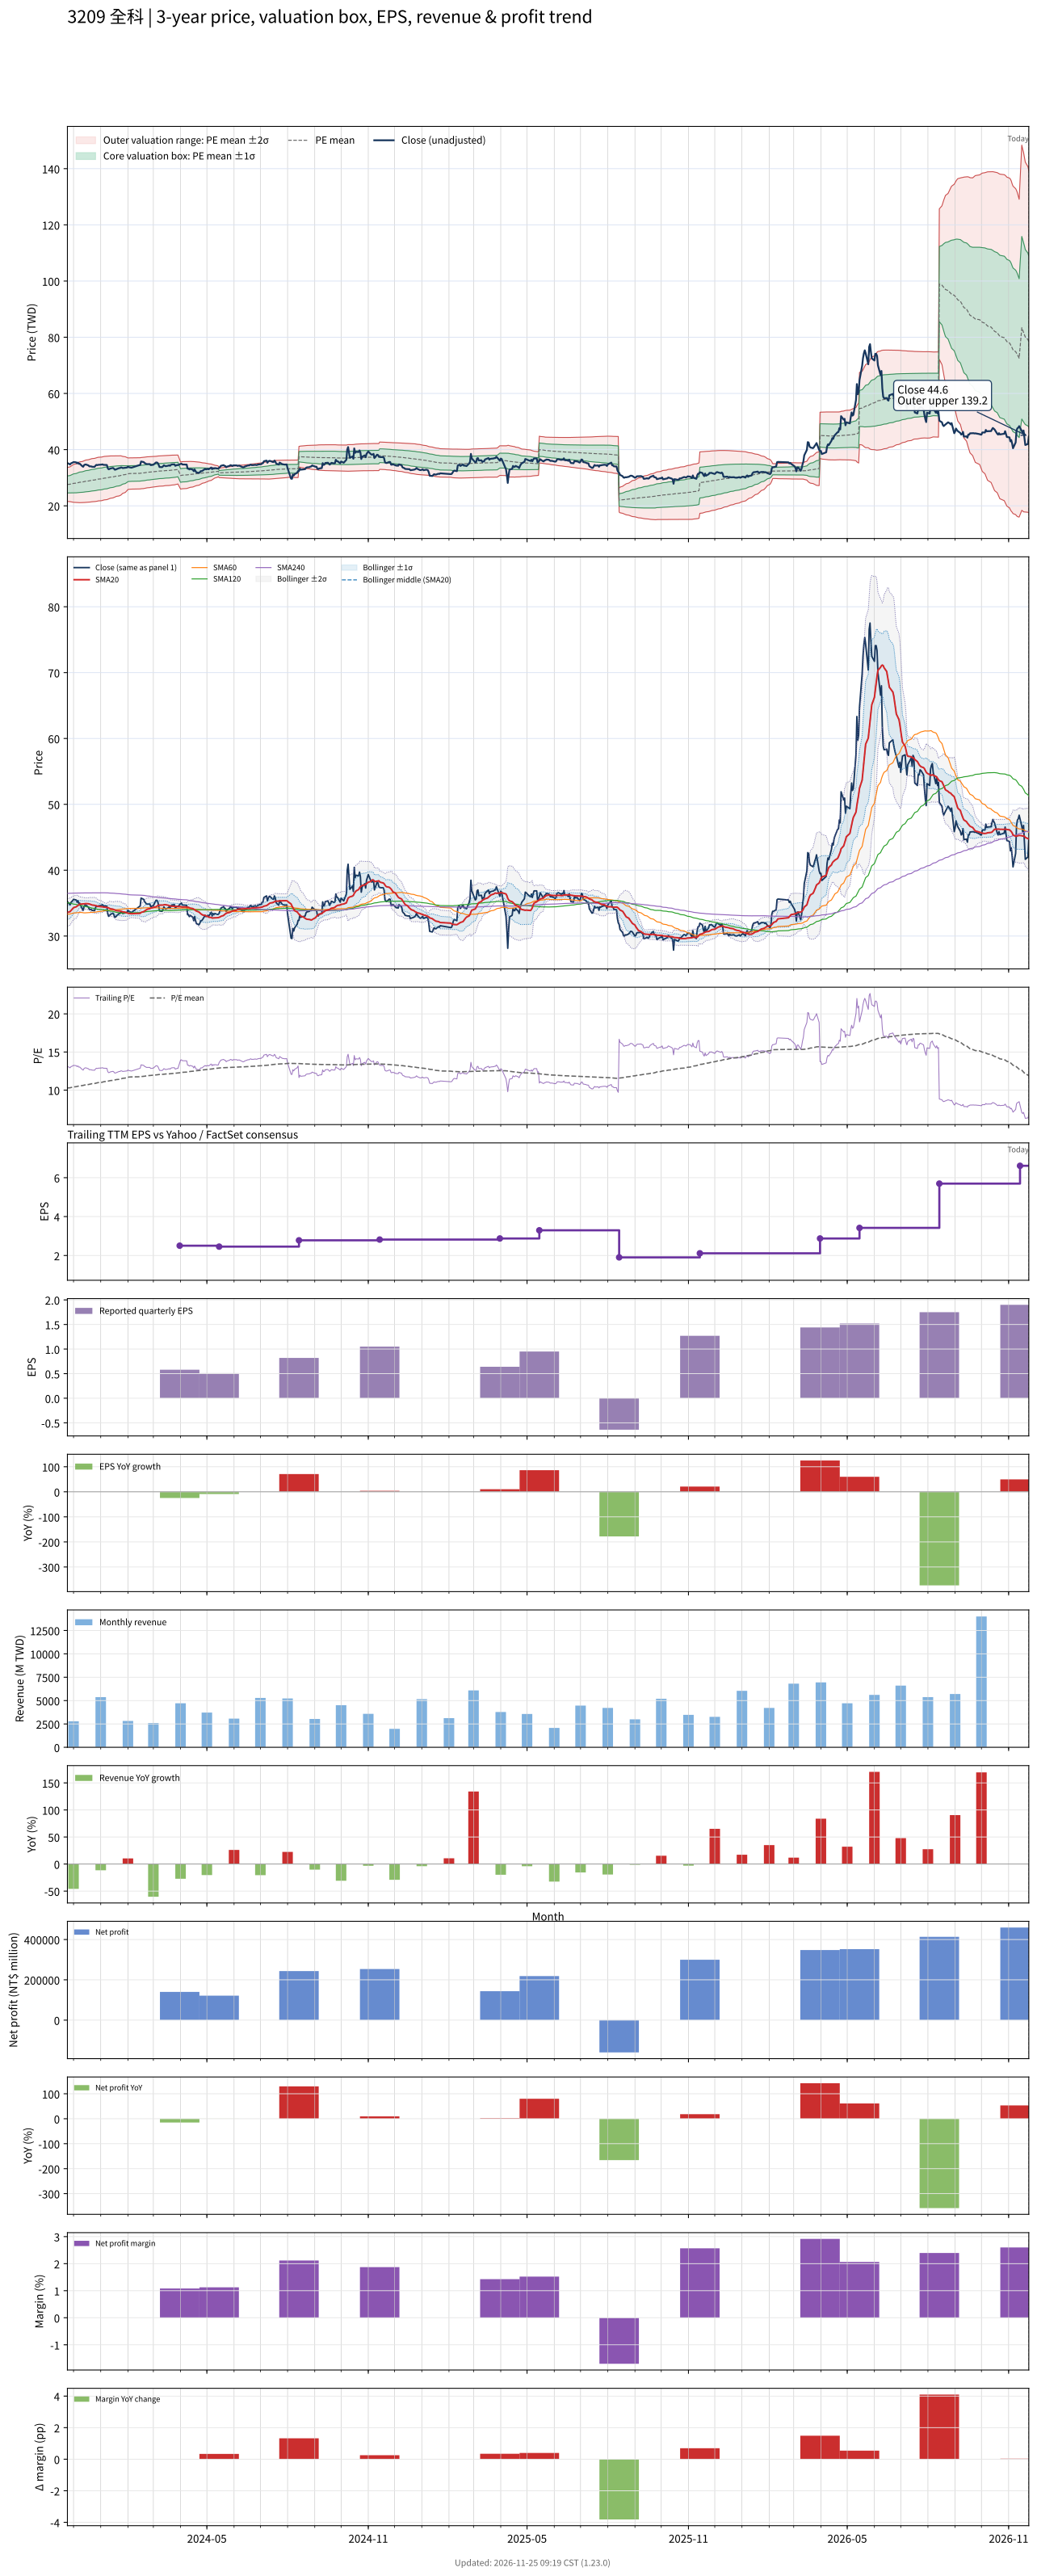

Source data for this figure (header and first rows):
# chart-version: skill-stock-dynamic-val…
date, close, available_date, period_end, eps, ttm_eps, pe, pe_mean, pe_std, price_m2, price_m1, price_mean, price_p1, price_p2, forward_eps, forward_pe, forward_pe_mean, forward_pe_std, forward_price_m2, forward_price_m1, forward_price_mean, forward_price_p1, forward_price_p2, sma20
2023-11-24, 35.24, 2023-11-14, 2023-09-30, 1.01, 2.686, 13.12, 10.28, 1.128, 21.55, 24.58, 27.61, 30.64, 33.67, , , , , , , , , , 33.58
2023-11-27, 34.71, 2023-11-14, 2023-09-30, 1.01, 2.686, 12.93, 10.31, 1.152, 21.49, 24.59, 27.68, 30.78, 33.87, , , , , , , , , , 33.7
2023-11-28, 35.1, 2023-11-14, 2023-09-30, 1.01, 2.686, 13.07, 10.34, 1.178, 21.43, 24.59, 27.76, 30.92, 34.09, , , , , , , , , , 33.86
2023-11-29, 35.24, 2023-11-14, 2023-09-30, 1.01, 2.686, 13.12, 10.36, 1.204, 21.37, 24.6, 27.83, 31.07, 34.3, , , , , , , , , , 34.02
2023-11-30, 35.38, 2023-11-14, 2023-09-30, 1.01, 2.686, 13.17, 10.39, 1.229, 21.31, 24.61, 27.91, 31.21, 34.51, , , , , , , , , , 34.16
2023-12-01, 35.57, 2023-11-14, 2023-09-30, 1.01, 2.686, 13.24, 10.42, 1.255, 21.25, 24.62, 27.99, 31.36, 34.73, , , , , , , , , , 34.31
2023-12-04, 35.48, 2023-11-14, 2023-09-30, 1.01, 2.686, 13.21, 10.45, 1.279, 21.2, 24.63, 28.07, 31.5, 34.94, , , , , , , , , , 34.44
2023-12-05, 35.14, 2023-11-14, 2023-09-30, 1.01, 2.686, 13.09, 10.48, 1.298, 21.18, 24.67, 28.15, 31.63, 35.12, , , , , , , , , , 34.54
2023-12-06, 35.38, 2023-11-14, 2023-09-30, 1.01, 2.686, 13.17, 10.51, 1.317, 21.16, 24.69, 28.23, 31.77, 35.31, , , , , , , , , , 34.65
2023-12-07, 34.95, 2023-11-14, 2023-09-30, 1.01, 2.686, 13.01, 10.54, 1.335, 21.14, 24.72, 28.31, 31.89, 35.48, , , , , , , , , , 34.76
2023-12-08, 35, 2023-11-14, 2023-09-30, 1.01, 2.686, 13.03, 10.57, 1.351, 21.13, 24.76, 28.38, 32.01, 35.64, , , , , , , , , , 34.84
2023-12-11, 34.1, 2023-11-14, 2023-09-30, 1.01, 2.686, 12.7, 10.59, 1.362, 21.14, 24.8, 28.45, 32.11, 35.77, , , , , , , , , , 34.86
2023-12-12, 33.9, 2023-11-14, 2023-09-30, 1.01, 2.686, 12.62, 10.62, 1.371, 21.16, 24.84, 28.52, 32.2, 35.89, , , , , , , , , , 34.87
2023-12-13, 34.48, 2023-11-14, 2023-09-30, 1.01, 2.686, 12.84, 10.65, 1.381, 21.18, 24.89, 28.6, 32.31, 36.02, , , , , , , , , , 34.89
2023-12-14, 34.67, 2023-11-14, 2023-09-30, 1.01, 2.686, 12.91, 10.68, 1.392, 21.2, 24.94, 28.68, 32.41, 36.15, , , , , , , , , , 34.92
2023-12-15, 34.71, 2023-11-14, 2023-09-30, 1.01, 2.686, 12.93, 10.71, 1.402, 21.22, 24.99, 28.75, 32.52, 36.29, , , , , , , , , , 34.93
2023-12-18, 34.38, 2023-11-14, 2023-09-30, 1.01, 2.686, 12.8, 10.73, 1.41, 21.26, 25.04, 28.83, 32.62, 36.4, , , , , , , , , , 34.9
2023-12-19, 34.05, 2023-11-14, 2023-09-30, 1.01, 2.686, 12.68, 10.76, 1.416, 21.3, 25.1, 28.9, 32.71, 36.51, , , , , , , , , , 34.87
2023-12-20, 34.05, 2023-11-14, 2023-09-30, 1.01, 2.686, 12.68, 10.79, 1.421, 21.35, 25.16, 28.98, 32.79, 36.61, , , , , , , , , , 34.82
2023-12-21, 34.05, 2023-11-14, 2023-09-30, 1.01, 2.686, 12.68, 10.82, 1.426, 21.39, 25.22, 29.05, 32.88, 36.71, , , , , , , , , , 34.78
2023-12-22, 33.9, 2023-11-14, 2023-09-30, 1.01, 2.686, 12.62, 10.84, 1.43, 21.44, 25.28, 29.12, 32.96, 36.8, , , , , , , , , , 34.71
2023-12-25, 33.86, 2023-11-14, 2023-09-30, 1.01, 2.686, 12.61, 10.87, 1.433, 21.49, 25.34, 29.19, 33.04, 36.89, , , , , , , , , , 34.67
2023-12-26, 34.29, 2023-11-14, 2023-09-30, 1.01, 2.686, 12.77, 10.9, 1.438, 21.54, 25.4, 29.26, 33.13, 36.99, , , , , , , , , , 34.63
2023-12-27, 34.57, 2023-11-14, 2023-09-30, 1.01, 2.686, 12.87, 10.92, 1.443, 21.59, 25.46, 29.34, 33.22, 37.09, , , , , , , , , , 34.6
2023-12-28, 34.48, 2023-11-14, 2023-09-30, 1.01, 2.686, 12.84, 10.95, 1.447, 21.65, 25.53, 29.42, 33.3, 37.19, , , , , , , , , , 34.55
2023-12-29, 34.57, 2023-11-14, 2023-09-30, 1.01, 2.686, 12.87, 10.99, 1.445, 21.74, 25.62, 29.5, 33.39, 37.27, , , , , , , , , , 34.5
2024-01-02, 34.67, 2023-11-14, 2023-09-30, 1.01, 2.686, 12.91, 11.02, 1.444, 21.83, 25.71, 29.59, 33.47, 37.35, , , , , , , , , , 34.46
2024-01-03, 34.76, 2023-11-14, 2023-09-30, 1.01, 2.686, 12.94, 11.05, 1.443, 21.93, 25.8, 29.68, 33.56, 37.43, , , , , , , , , , 34.44
2024-01-04, 34.57, 2023-11-14, 2023-09-30, 1.01, 2.686, 12.87, 11.08, 1.442, 22.02, 25.89, 29.76, 33.64, 37.51, , , , , , , , , , 34.4
2024-01-05, 34.57, 2023-11-14, 2023-09-30, 1.01, 2.686, 12.87, 11.11, 1.44, 22.11, 25.98, 29.85, 33.71, 37.58, , , , , , , , , , 34.38
2024-01-08, 34.52, 2023-11-14, 2023-09-30, 1.01, 2.686, 12.85, 11.14, 1.439, 22.2, 26.06, 29.93, 33.79, 37.65, , , , , , , , , , 34.36
2024-01-09, 33.38, 2023-11-14, 2023-09-30, 1.01, 2.686, 12.43, 11.17, 1.432, 22.31, 26.15, 30, 33.84, 37.69, , , , , , , , , , 34.32
2024-01-10, 33, 2023-11-14, 2023-09-30, 1.01, 2.686, 12.29, 11.2, 1.422, 22.44, 26.25, 30.07, 33.89, 37.71, , , , , , , , , , 34.28
2024-01-11, 33.1, 2023-11-14, 2023-09-30, 1.01, 2.686, 12.32, 11.22, 1.412, 22.56, 26.35, 30.14, 33.94, 37.73, , , , , , , , , , 34.21
2024-01-12, 33.29, 2023-11-14, 2023-09-30, 1.01, 2.686, 12.39, 11.25, 1.402, 22.69, 26.45, 30.22, 33.98, 37.75, , , , , , , , , , 34.14
2024-01-15, 33.48, 2023-11-14, 2023-09-30, 1.01, 2.686, 12.46, 11.28, 1.392, 22.82, 26.56, 30.29, 34.03, 37.77, , , , , , , , , , 34.08
2024-01-16, 33.24, 2023-11-14, 2023-09-30, 1.01, 2.686, 12.38, 11.31, 1.381, 22.95, 26.66, 30.37, 34.08, 37.78, , , , , , , , , , 34.02
2024-01-17, 32.86, 2023-11-14, 2023-09-30, 1.01, 2.686, 12.23, 11.33, 1.368, 23.09, 26.77, 30.44, 34.11, 37.79, , , , , , , , , , 33.96
2024-01-18, 32.9, 2023-11-14, 2023-09-30, 1.01, 2.686, 12.25, 11.36, 1.354, 23.24, 26.87, 30.51, 34.15, 37.79, , , , , , , , , , 33.9
2024-01-19, 33.05, 2023-11-14, 2023-09-30, 1.01, 2.686, 12.3, 11.39, 1.341, 23.38, 26.98, 30.58, 34.18, 37.79, , , , , , , , , , 33.85
2024-01-22, 33.43, 2023-11-14, 2023-09-30, 1.01, 2.686, 12.45, 11.41, 1.329, 23.52, 27.09, 30.66, 34.22, 37.79, , , , , , , , , , 33.83
2024-01-23, 33.43, 2023-11-14, 2023-09-30, 1.01, 2.686, 12.45, 11.44, 1.315, 23.67, 27.2, 30.73, 34.26, 37.79, , , , , , , , , , 33.81
2024-01-24, 33.67, 2023-11-14, 2023-09-30, 1.01, 2.686, 12.54, 11.47, 1.3, 23.83, 27.32, 30.81, 34.3, 37.79, , , , , , , , , , 33.78
2024-01-25, 33.62, 2023-11-14, 2023-09-30, 1.01, 2.686, 12.52, 11.51, 1.265, 24.11, 27.51, 30.91, 34.31, 37.7, , , , , , , , , , 33.73
2024-01-26, 33.43, 2023-11-14, 2023-09-30, 1.01, 2.686, 12.45, 11.55, 1.226, 24.42, 27.72, 31.01, 34.3, 37.59, , , , , , , , , , 33.68
2024-01-29, 33.52, 2023-11-14, 2023-09-30, 1.01, 2.686, 12.48, 11.58, 1.182, 24.76, 27.93, 31.11, 34.29, 37.46, , , , , , , , , , 33.62
2024-01-30, 33.52, 2023-11-14, 2023-09-30, 1.01, 2.686, 12.48, 11.62, 1.142, 25.07, 28.14, 31.21, 34.27, 37.34, , , , , , , , , , 33.57
2024-01-31, 33.62, 2023-11-14, 2023-09-30, 1.01, 2.686, 12.52, 11.66, 1.094, 25.43, 28.37, 31.31, 34.25, 37.18, , , , , , , , , , 33.51
2024-02-01, 33.95, 2023-11-14, 2023-09-30, 1.01, 2.686, 12.64, 11.7, 1.045, 25.8, 28.61, 31.41, 34.22, 37.02, , , , , , , , , , 33.48
2024-02-02, 33.76, 2023-11-14, 2023-09-30, 1.01, 2.686, 12.57, 11.71, 1.042, 25.86, 28.66, 31.46, 34.26, 37.06, , , , , , , , , , 33.44
2024-02-05, 33.57, 2023-11-14, 2023-09-30, 1.01, 2.686, 12.5, 11.73, 1.037, 25.94, 28.72, 31.51, 34.29, 37.08, , , , , , , , , , 33.39
2024-02-15, 34.57, 2023-11-14, 2023-09-30, 1.01, 2.686, 12.87, 11.75, 1.034, 26.01, 28.79, 31.56, 34.34, 37.12, , , , , , , , , , 33.45
2024-02-16, 35.76, 2023-11-14, 2023-09-30, 1.01, 2.686, 13.32, 11.78, 1.035, 26.07, 28.85, 31.63, 34.41, 37.19, , , , , , , , , , 33.59
2024-02-19, 35.57, 2023-11-14, 2023-09-30, 1.01, 2.686, 13.24, 11.8, 1.035, 26.14, 28.92, 31.7, 34.48, 37.26, , , , , , , , , , 33.71
2024-02-20, 35.19, 2023-11-14, 2023-09-30, 1.01, 2.686, 13.1, 11.82, 1.034, 26.2, 28.98, 31.76, 34.53, 37.31, , , , , , , , , , 33.81
2024-02-21, 35.1, 2023-11-14, 2023-09-30, 1.01, 2.686, 13.07, 11.85, 1.031, 26.28, 29.05, 31.82, 34.59, 37.35, , , , , , , , , , 33.89
2024-02-22, 34.86, 2023-11-14, 2023-09-30, 1.01, 2.686, 12.98, 11.87, 1.028, 26.35, 29.11, 31.87, 34.64, 37.4, , , , , , , , , , 33.97
2024-02-23, 34.86, 2023-11-14, 2023-09-30, 1.01, 2.686, 12.98, 11.89, 1.027, 26.41, 29.17, 31.93, 34.68, 37.44, , , , , , , , , , 34.07
2024-02-26, 34.86, 2023-11-14, 2023-09-30, 1.01, 2.686, 12.98, 11.91, 1.024, 26.48, 29.23, 31.98, 34.73, 37.48, , , , , , , , , , 34.17
... 667 more rows
